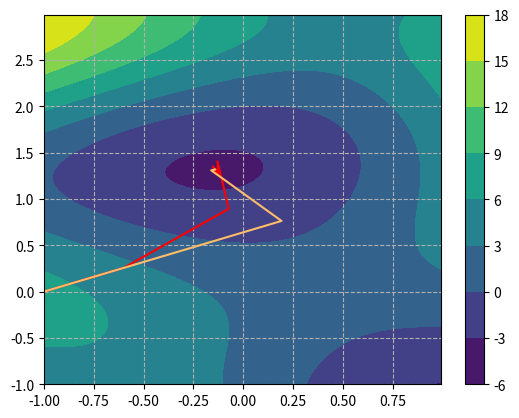

Write the Python code that produced this figure.
import numpy as np
from numpy import linalg as LA
import matplotlib.pyplot as plt

def function_data(f, x_lim, y_lim, h):
    matrix = []
    x_array = [x_lim[0]+h*i for i in range(int((x_lim[1] - x_lim[0])/h))]
    y_array = [y_lim[0]+h*i for i in range(int((y_lim[1] - y_lim[0])/h))]
    for i in range(int((y_lim[1] - y_lim[0])/h)):
        line = []
        for j in range(int((x_lim[1] - x_lim[0])/h)):
            line.append(f([y_lim[0] + h*j, y_lim[0] + h*i]))
        matrix.append(line)
    return x_array, y_array, matrix

def grad_abs(grad, position):
    return np.sqrt(grad[0](position)**2 + grad[1](position)**2)

def optimal_lambda(f, grad, position, h):
    l = 0
    min_val = 299792458
    current_l = 0
    while current_l < 1:
        fl = f([position[0] - current_l*grad[0](position), position[1] - current_l*grad[1](position)])
        if min_val > fl:
            min_val = fl
            l = current_l
        current_l += h
    return l

def gradient_max_speed_optimisation(f, grad, position, e, h):
    x_array = []
    y_array = []
    while grad_abs(grad, position) > e:
        l = optimal_lambda(f, grad, position, h)
        next_x = position[0] - l*grad[0](position)
        next_y = position[1] - l*grad[1](position)
        x_array.append(position[0])
        y_array.append(position[1])
        position = [next_x, next_y]
    return [f(position), [x_array, y_array]]

def gradient_optimisation(f, grad, position, e, h):
    x_array = []
    y_array = []
    while grad_abs(grad, position) > e:
        l = 0.1
        next_x = position[0] - l*grad[0](position)
        next_y = position[1] - l*grad[1](position)
        x_array.append(position[0])
        y_array.append(position[1])
        position = [next_x, next_y]
    return [f(position), [x_array, y_array]]

f = lambda args: (2*args[0]**2)*(args[1] + 2) - args[0]**4 + (args[1] - 1)**2*np.cos(2*args[0] + 1) - (args[1] - 2*args[0] + 2)*np.sin(2*args[1] - 1)
dFx = lambda args: -4*args[0]**3 + 2*np.sin(2*args[1] - 1) - 2*(args[1] - 1)**2*np.sin(2*args[0] + 1) + 4*args[0]*(args[1] + 2)
dFy = lambda args: -np.sin(2*args[1] - 1) + 2*args[0]**2 + (-2 + 2*args[1])*np.cos(2*args[0] + 1) + 2*(-2 - args[1] + 2*args[0])*np.cos(2*args[1] - 1)

x_start = -1        # Начальный X
y_start = 0         # Начальный Y
e = 0.000001        # Точность
h = 0.001           # Шаг перебора лямбды

resultMaxSpeed = gradient_max_speed_optimisation(f, [dFx, dFy], [x_start, y_start], e, h)
print("min f >>>>>> " + str(resultMaxSpeed[0]))
resultMinSpeed = gradient_optimisation(f, [dFx, dFy], [x_start, y_start], e, h)
print("min f >>>>>> " + str(resultMinSpeed[0]))


X, Y, Z = function_data(f, [-1, 1], [-1, 3], 0.01)

def to_normal_color(R,G,B):
    c = 1/256
    return (c*R, c*G, c*B)

plt.grid(linestyle="--")
plt.plot(resultMinSpeed[1][0], resultMinSpeed[1][1], color=to_normal_color(255,0,0))
plt.plot(resultMaxSpeed[1][0], resultMaxSpeed[1][1], color=to_normal_color(255,190,107))

#matshow contourf
cf = plt.contourf(X, Y, Z) 
plt.colorbar(cf)
plt.show()